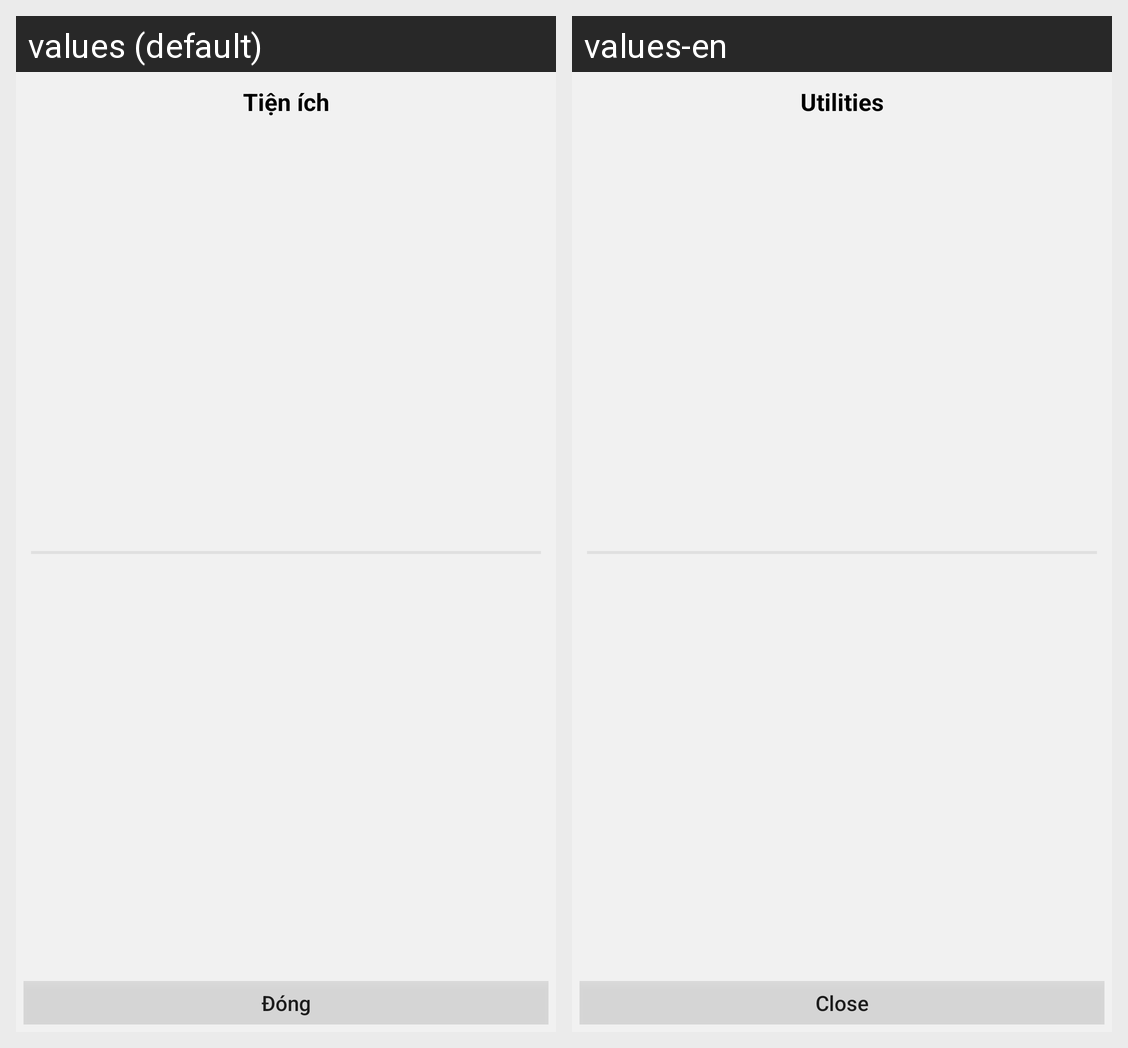

Strings drawn on this Android screen and how each of the app's shown locales translates them:
Android screen res/layout/store_detail_dialog_utility.xml rendered under 2 locales, left to right: values (default), values-en. Device: Nexus 5 (rendered at 1080×1920; each locale shown at half size, 540×960, under a caption strip naming it); theme AppTheme.
Strings drawn on this screen, with the default value and each locale's value (text and hints the layout hard-codes, and strings that could not be matched under every locale, appear in the picture but are not listed):

dialog_utility_label
  values: Tiện ích
  values-en: Utilities

store_detail_product_dialog_close_label
  values: Đóng
  values-en: Close
